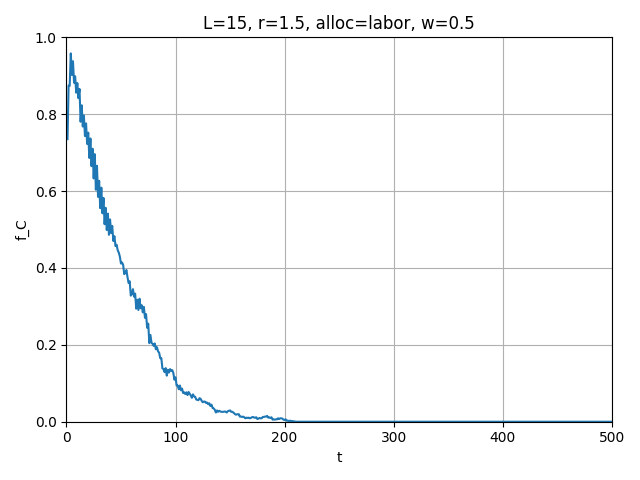

The table this chart was drawn from, first rows:
t, mean_fC
1, 0.7351
2, 0.8747
3, 0.8738
4, 0.9582
5, 0.9022
6, 0.9378
7, 0.8818
8, 0.8987
9, 0.856
10, 0.8809
11, 0.8418
12, 0.8658
13, 0.7804
14, 0.8231
15, 0.768
16, 0.7964
17, 0.7431
18, 0.776
19, 0.7227
20, 0.752
21, 0.6862
22, 0.7369
23, 0.6649
24, 0.7102
25, 0.6329
26, 0.696
27, 0.6036
28, 0.6658
29, 0.5849
30, 0.6267
31, 0.5556
32, 0.6089
33, 0.5422
34, 0.5822
35, 0.5138
36, 0.5564
37, 0.4987
38, 0.5413
39, 0.4862
40, 0.5262
41, 0.4907
42, 0.5093
43, 0.4702
44, 0.4827
45, 0.4569
46, 0.4604
47, 0.4462
48, 0.44
49, 0.4293
50, 0.4116
51, 0.4142
52, 0.408
53, 0.384
54, 0.3867
55, 0.3947
56, 0.376
57, 0.3609
58, 0.3653
59, 0.328
60, 0.3324
... 440 more rows
